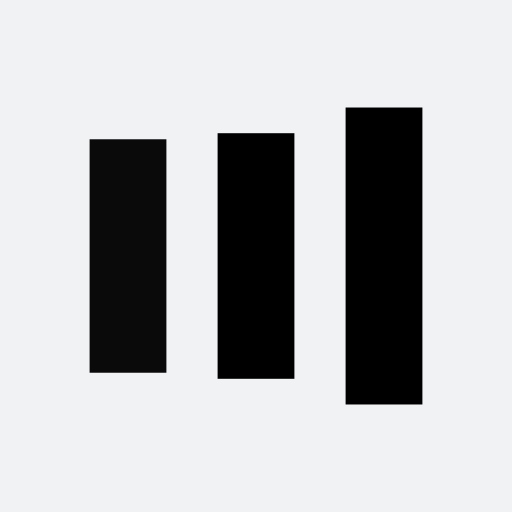
t = 0.00 s
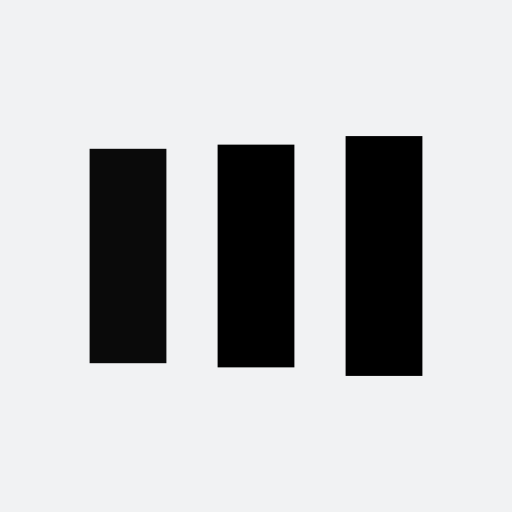
t = 0.13 s
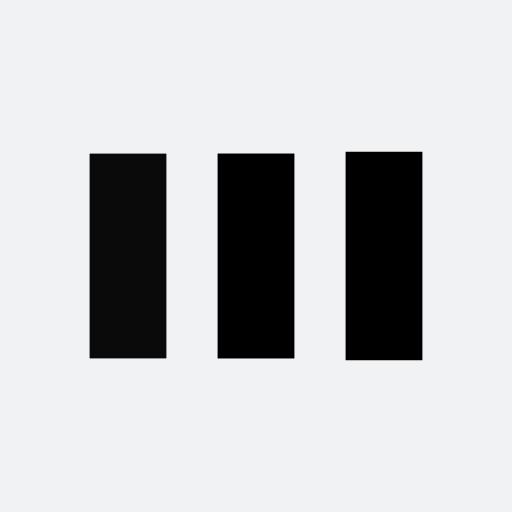
t = 0.38 s
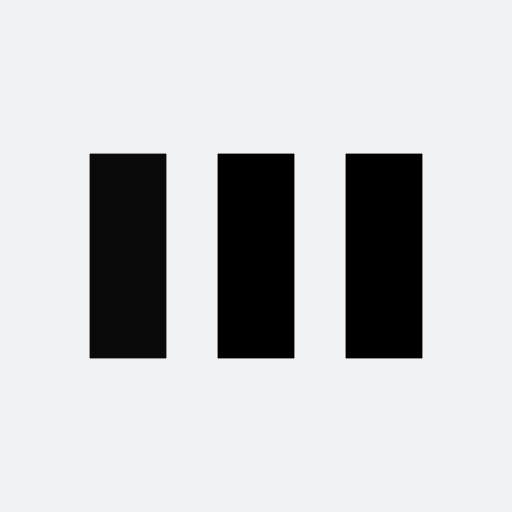
t = 0.50 s
t = 0.63 s: frame unchanged from t = 0.50 s, image omitted
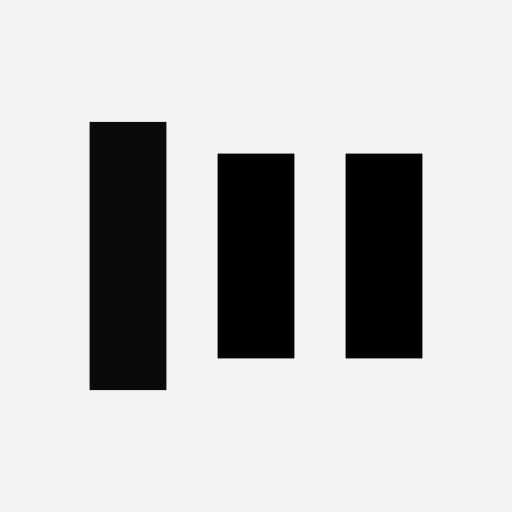
t = 0.88 s

The animated SVG that drew these frames (rendered in a browser with its animation timeline set to each time). Animation: 6 SMIL elements (animate=6); one cycle of 1.00 s, repeats indefinitely.

<?xml version="1.0" encoding="utf-8"?>
<svg xmlns="http://www.w3.org/2000/svg" xmlns:xlink="http://www.w3.org/1999/xlink" style="margin: auto; background: rgb(241, 242, 243); display: block; shape-rendering: auto;" width="200px" height="200px" viewBox="0 0 100 100" preserveAspectRatio="xMidYMid">
<rect x="17.5" y="30" width="15" height="40" fill="#0a0a0a">
  <animate attributeName="y" repeatCount="indefinite" dur="1s" calcMode="spline" keyTimes="0;0.5;1" values="18;30;30" keySplines="0 0.5 0.5 1;0 0.5 0.5 1" begin="-0.2s"></animate>
  <animate attributeName="height" repeatCount="indefinite" dur="1s" calcMode="spline" keyTimes="0;0.5;1" values="64;40;40" keySplines="0 0.5 0.5 1;0 0.5 0.5 1" begin="-0.2s"></animate>
</rect>
<rect x="42.5" y="30" width="15" height="40" fill="#000000">
  <animate attributeName="y" repeatCount="indefinite" dur="1s" calcMode="spline" keyTimes="0;0.5;1" values="20.999999999999996;30;30" keySplines="0 0.5 0.5 1;0 0.5 0.5 1" begin="-0.1s"></animate>
  <animate attributeName="height" repeatCount="indefinite" dur="1s" calcMode="spline" keyTimes="0;0.5;1" values="58.00000000000001;40;40" keySplines="0 0.5 0.5 1;0 0.5 0.5 1" begin="-0.1s"></animate>
</rect>
<rect x="67.5" y="30" width="15" height="40" fill="#000000">
  <animate attributeName="y" repeatCount="indefinite" dur="1s" calcMode="spline" keyTimes="0;0.5;1" values="20.999999999999996;30;30" keySplines="0 0.5 0.5 1;0 0.5 0.5 1"></animate>
  <animate attributeName="height" repeatCount="indefinite" dur="1s" calcMode="spline" keyTimes="0;0.5;1" values="58.00000000000001;40;40" keySplines="0 0.5 0.5 1;0 0.5 0.5 1"></animate>
</rect>
<!-- [ldio] generated by https://loading.io/ --></svg>